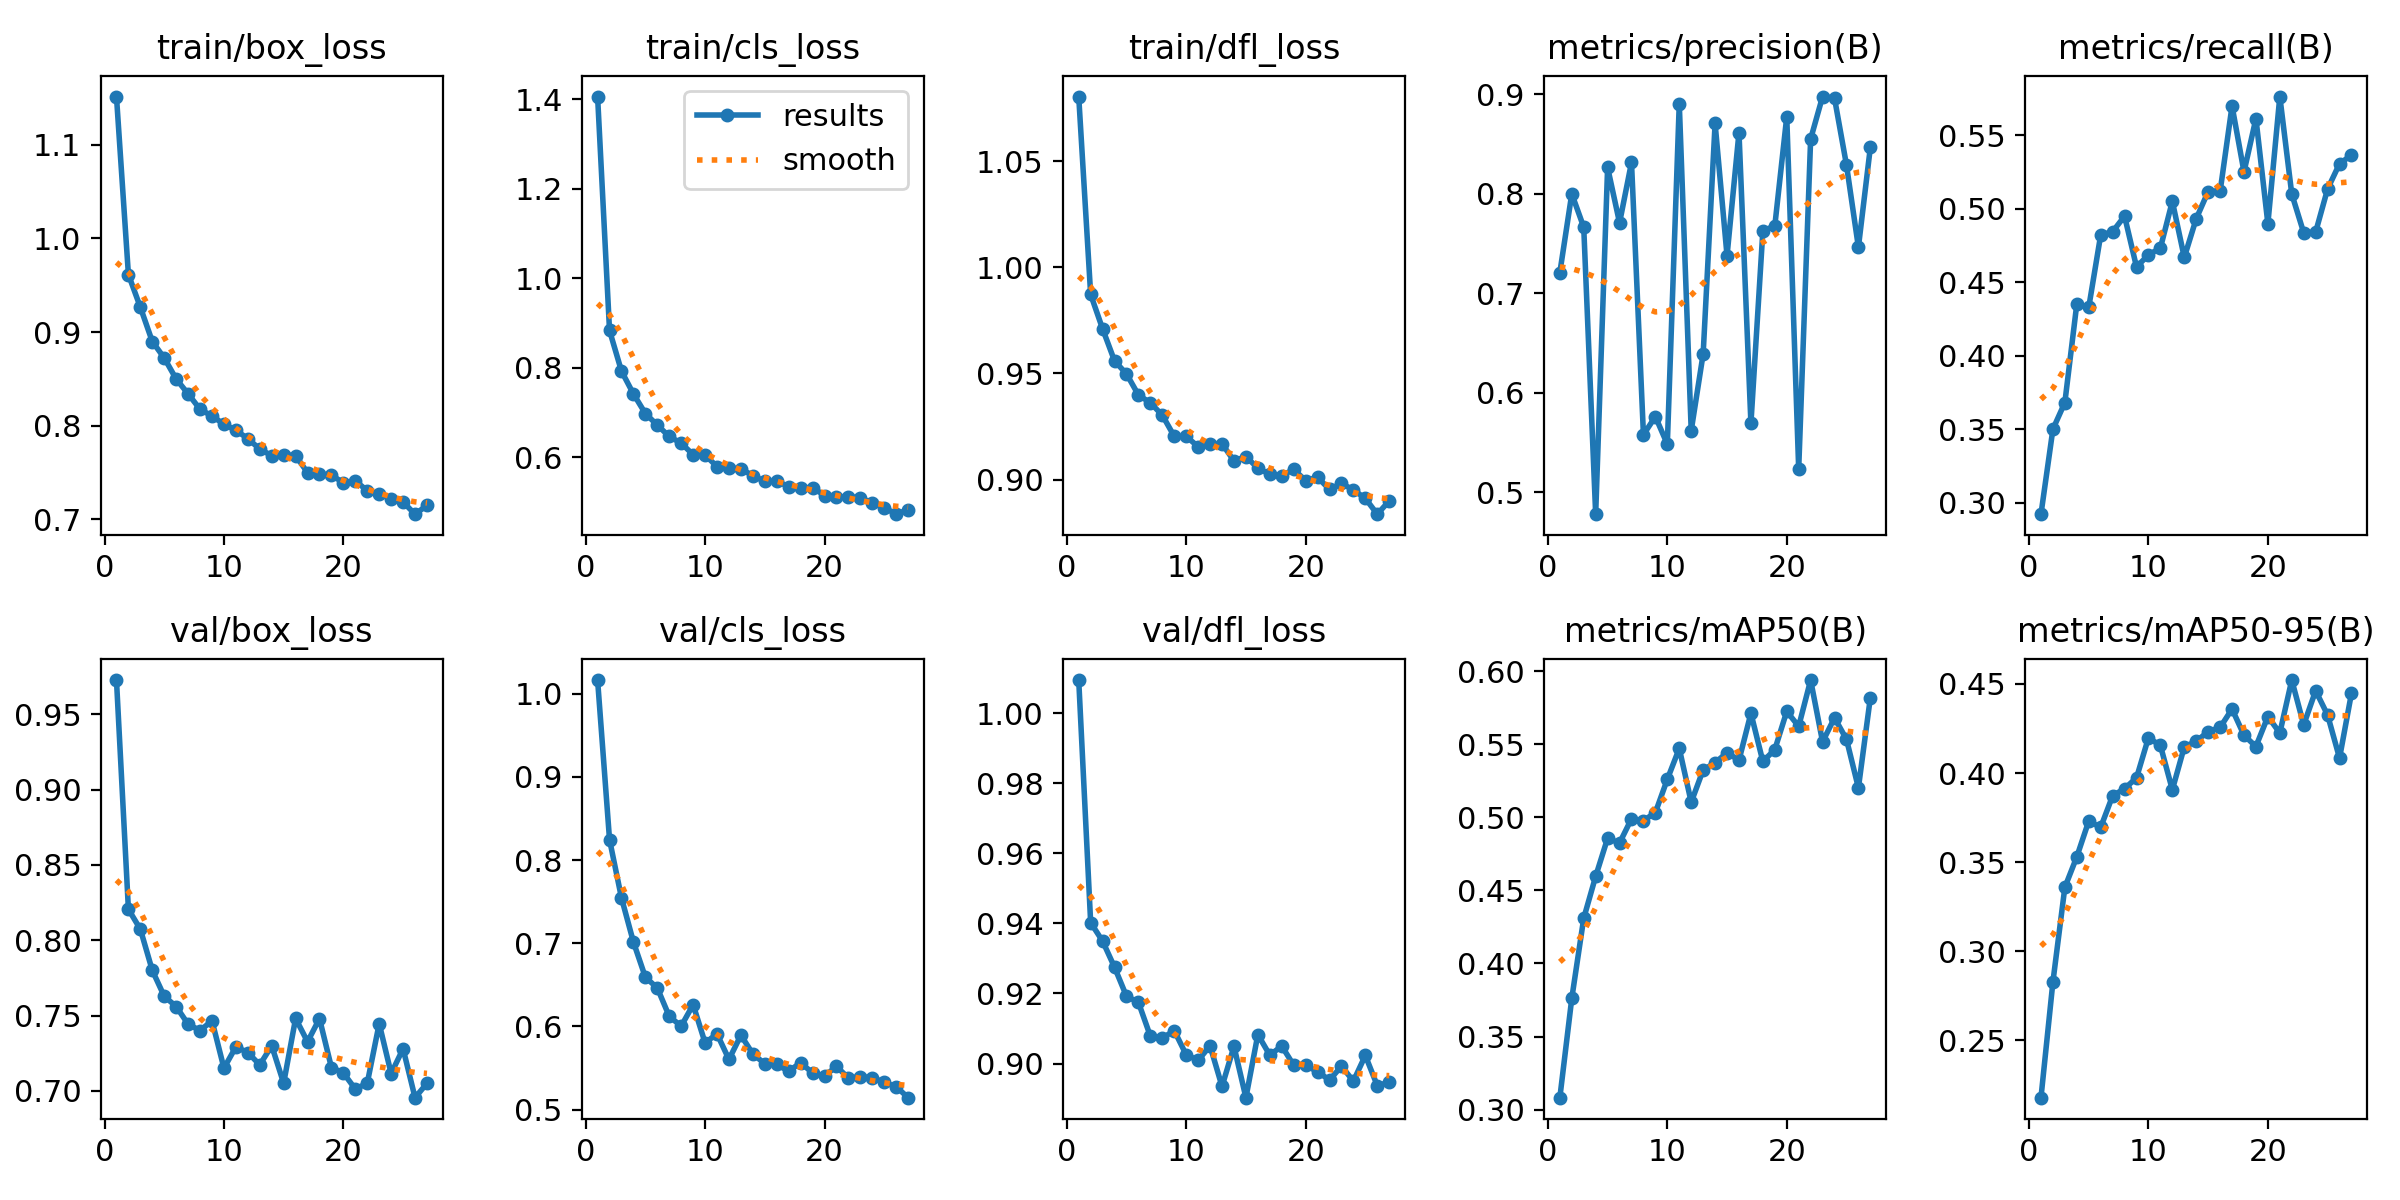

Data behind this chart, as committed beside it:
epoch, train/box_loss, train/cls_loss, train/dfl_loss, metrics/precision(B), metrics/recall(B), metrics/mAP50(B), metrics/mAP50-95(B), val/box_loss, val/cls_loss, val/dfl_loss, lr/pg0, lr/pg1, lr/pg2
1, 1.151, 1.407, 1.081, 0.7208, 0.2923, 0.3081, 0.2179, 0.9727, 1.016, 1.01, 0.06681, 3.322e-05, 3.322e-05
2, 0.9614, 0.8832, 0.9873, 0.7999, 0.3501, 0.3761, 0.2828, 0.8206, 0.8245, 0.9402, 0.03351, 6.5894e-05, 6.5894e-05
3, 0.9265, 0.7923, 0.971, 0.7663, 0.3682, 0.4309, 0.3359, 0.8073, 0.7545, 0.9349, 0.0002113, 9.7909e-05, 9.7909e-05
4, 0.8899, 0.7414, 0.9559, 0.4779, 0.4351, 0.4596, 0.353, 0.78, 0.7015, 0.9275, 9.703e-05, 9.703e-05, 9.703e-05
5, 0.8724, 0.6975, 0.9498, 0.8264, 0.4328, 0.4857, 0.373, 0.7628, 0.6592, 0.9192, 9.703e-05, 9.703e-05, 9.703e-05
6, 0.8499, 0.6716, 0.9399, 0.7707, 0.482, 0.4824, 0.3695, 0.756, 0.6463, 0.9175, 9.604e-05, 9.604e-05, 9.604e-05
7, 0.8341, 0.6461, 0.9362, 0.8314, 0.4843, 0.499, 0.3872, 0.7442, 0.6122, 0.9078, 9.505e-05, 9.505e-05, 9.505e-05
8, 0.8176, 0.6312, 0.9303, 0.5578, 0.4949, 0.4977, 0.3912, 0.74, 0.6004, 0.9073, 9.406e-05, 9.406e-05, 9.406e-05
9, 0.8104, 0.6053, 0.9204, 0.576, 0.4603, 0.5033, 0.3973, 0.7465, 0.6262, 0.9094, 9.307e-05, 9.307e-05, 9.307e-05
10, 0.8016, 0.6045, 0.9203, 0.5483, 0.4686, 0.526, 0.4198, 0.7151, 0.5804, 0.9025, 9.208e-05, 9.208e-05, 9.208e-05
11, 0.7953, 0.5788, 0.9155, 0.8906, 0.4732, 0.5472, 0.4154, 0.7292, 0.5911, 0.9009, 9.109e-05, 9.109e-05, 9.109e-05
12, 0.7862, 0.576, 0.9165, 0.5619, 0.505, 0.5104, 0.3906, 0.7254, 0.5604, 0.905, 9.01e-05, 9.01e-05, 9.01e-05
13, 0.7752, 0.5734, 0.9169, 0.639, 0.4668, 0.5324, 0.4146, 0.7172, 0.5895, 0.8935, 8.911e-05, 8.911e-05, 8.911e-05
14, 0.7681, 0.5587, 0.9088, 0.8706, 0.4931, 0.5374, 0.4178, 0.7299, 0.567, 0.9049, 8.812e-05, 8.812e-05, 8.812e-05
15, 0.7689, 0.5455, 0.9108, 0.7377, 0.5116, 0.5442, 0.4232, 0.7051, 0.5553, 0.8902, 8.713e-05, 8.713e-05, 8.713e-05
16, 0.7681, 0.5464, 0.9054, 0.8614, 0.5117, 0.5391, 0.4256, 0.7481, 0.5546, 0.9083, 8.614e-05, 8.614e-05, 8.614e-05
17, 0.75, 0.5336, 0.9025, 0.5692, 0.5698, 0.5712, 0.4359, 0.7326, 0.5461, 0.9024, 8.515e-05, 8.515e-05, 8.515e-05
18, 0.7484, 0.5304, 0.9018, 0.7626, 0.525, 0.5382, 0.4212, 0.748, 0.5566, 0.905, 8.416e-05, 8.416e-05, 8.416e-05
19, 0.7474, 0.5318, 0.9048, 0.7677, 0.5613, 0.5464, 0.4149, 0.7155, 0.5441, 0.8995, 8.317e-05, 8.317e-05, 8.317e-05
20, 0.7391, 0.514, 0.8995, 0.8773, 0.4898, 0.5725, 0.4317, 0.7119, 0.5404, 0.8995, 8.218e-05, 8.218e-05, 8.218e-05
21, 0.7412, 0.5105, 0.901, 0.5232, 0.5762, 0.5623, 0.4225, 0.7012, 0.5521, 0.8977, 8.119e-05, 8.119e-05, 8.119e-05
22, 0.7307, 0.5115, 0.8953, 0.8549, 0.51, 0.594, 0.4522, 0.7051, 0.5381, 0.8953, 8.02e-05, 8.02e-05, 8.02e-05
23, 0.7273, 0.5088, 0.8981, 0.8976, 0.4836, 0.5517, 0.427, 0.7446, 0.5395, 0.8992, 7.921e-05, 7.921e-05, 7.921e-05
24, 0.7222, 0.4973, 0.8951, 0.8959, 0.4841, 0.5681, 0.4462, 0.7115, 0.5387, 0.895, 7.822e-05, 7.822e-05, 7.822e-05
25, 0.7186, 0.487, 0.8911, 0.8289, 0.5133, 0.5534, 0.4326, 0.728, 0.5328, 0.9023, 7.723e-05, 7.723e-05, 7.723e-05
26, 0.7057, 0.4723, 0.8837, 0.7462, 0.5305, 0.5202, 0.4084, 0.6955, 0.5277, 0.8937, 7.624e-05, 7.624e-05, 7.624e-05
27, 0.715, 0.4823, 0.8899, 0.8465, 0.5364, 0.5819, 0.4448, 0.705, 0.5145, 0.8947, 7.525e-05, 7.525e-05, 7.525e-05
